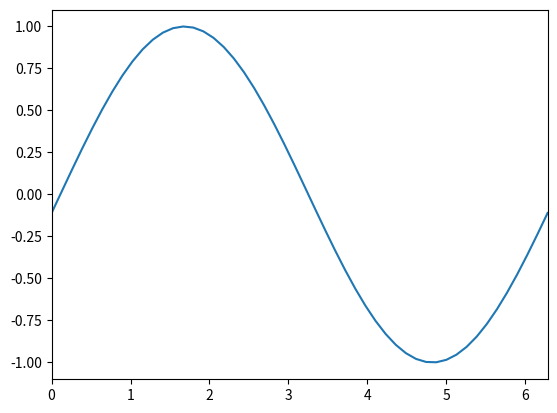

The script that saved this image: (Note: this script raises an exception after producing the figure.)
#!/usr/bin/env python3
# -*- coding: utf-8 -*-
"""
Created on Sat Aug 27 04:59:25 2022

moving sine wave

see 

https://www.youtube.com/watch?v=F57_0XPdhD8
"""


import numpy as np
import matplotlib.pyplot as plt
from matplotlib.animation import FuncAnimation


# Set up an empty fingure, axes, and line objects

fig, ax = plt.subplots()

# set axes limits so that the whole image is included

ax.set(xlim=(0,2*np.pi), ylim=(-1.1,1.1))

# Draw a blank line:

line, = ax.plot([],[])

# define data - one sine wave
x = np.linspace(0,2*np.pi,num=50)


# define the animate function

# Define animate function
def animate(i):
    y = np.sin(x-2*i/50)
    line.set_data(x, y)
    #return line,

# Define the animate(i) function. The integer i is the number
# of frames. Uses the line.set.data() method to draw the 
# first i elements of the sine curve for both x and y. 
# Note that you return line, with a comma again because
# you need to return an iterable and adding a comma 
# makes it a tuple. 

anim = FuncAnimation(fig,animate, frames = 500, interval = 30, blit=False)

# interval is the time that it waits
# frames needs to have 1 added for some reason
# blit = True

anim.save('moving_sine.mp4')
